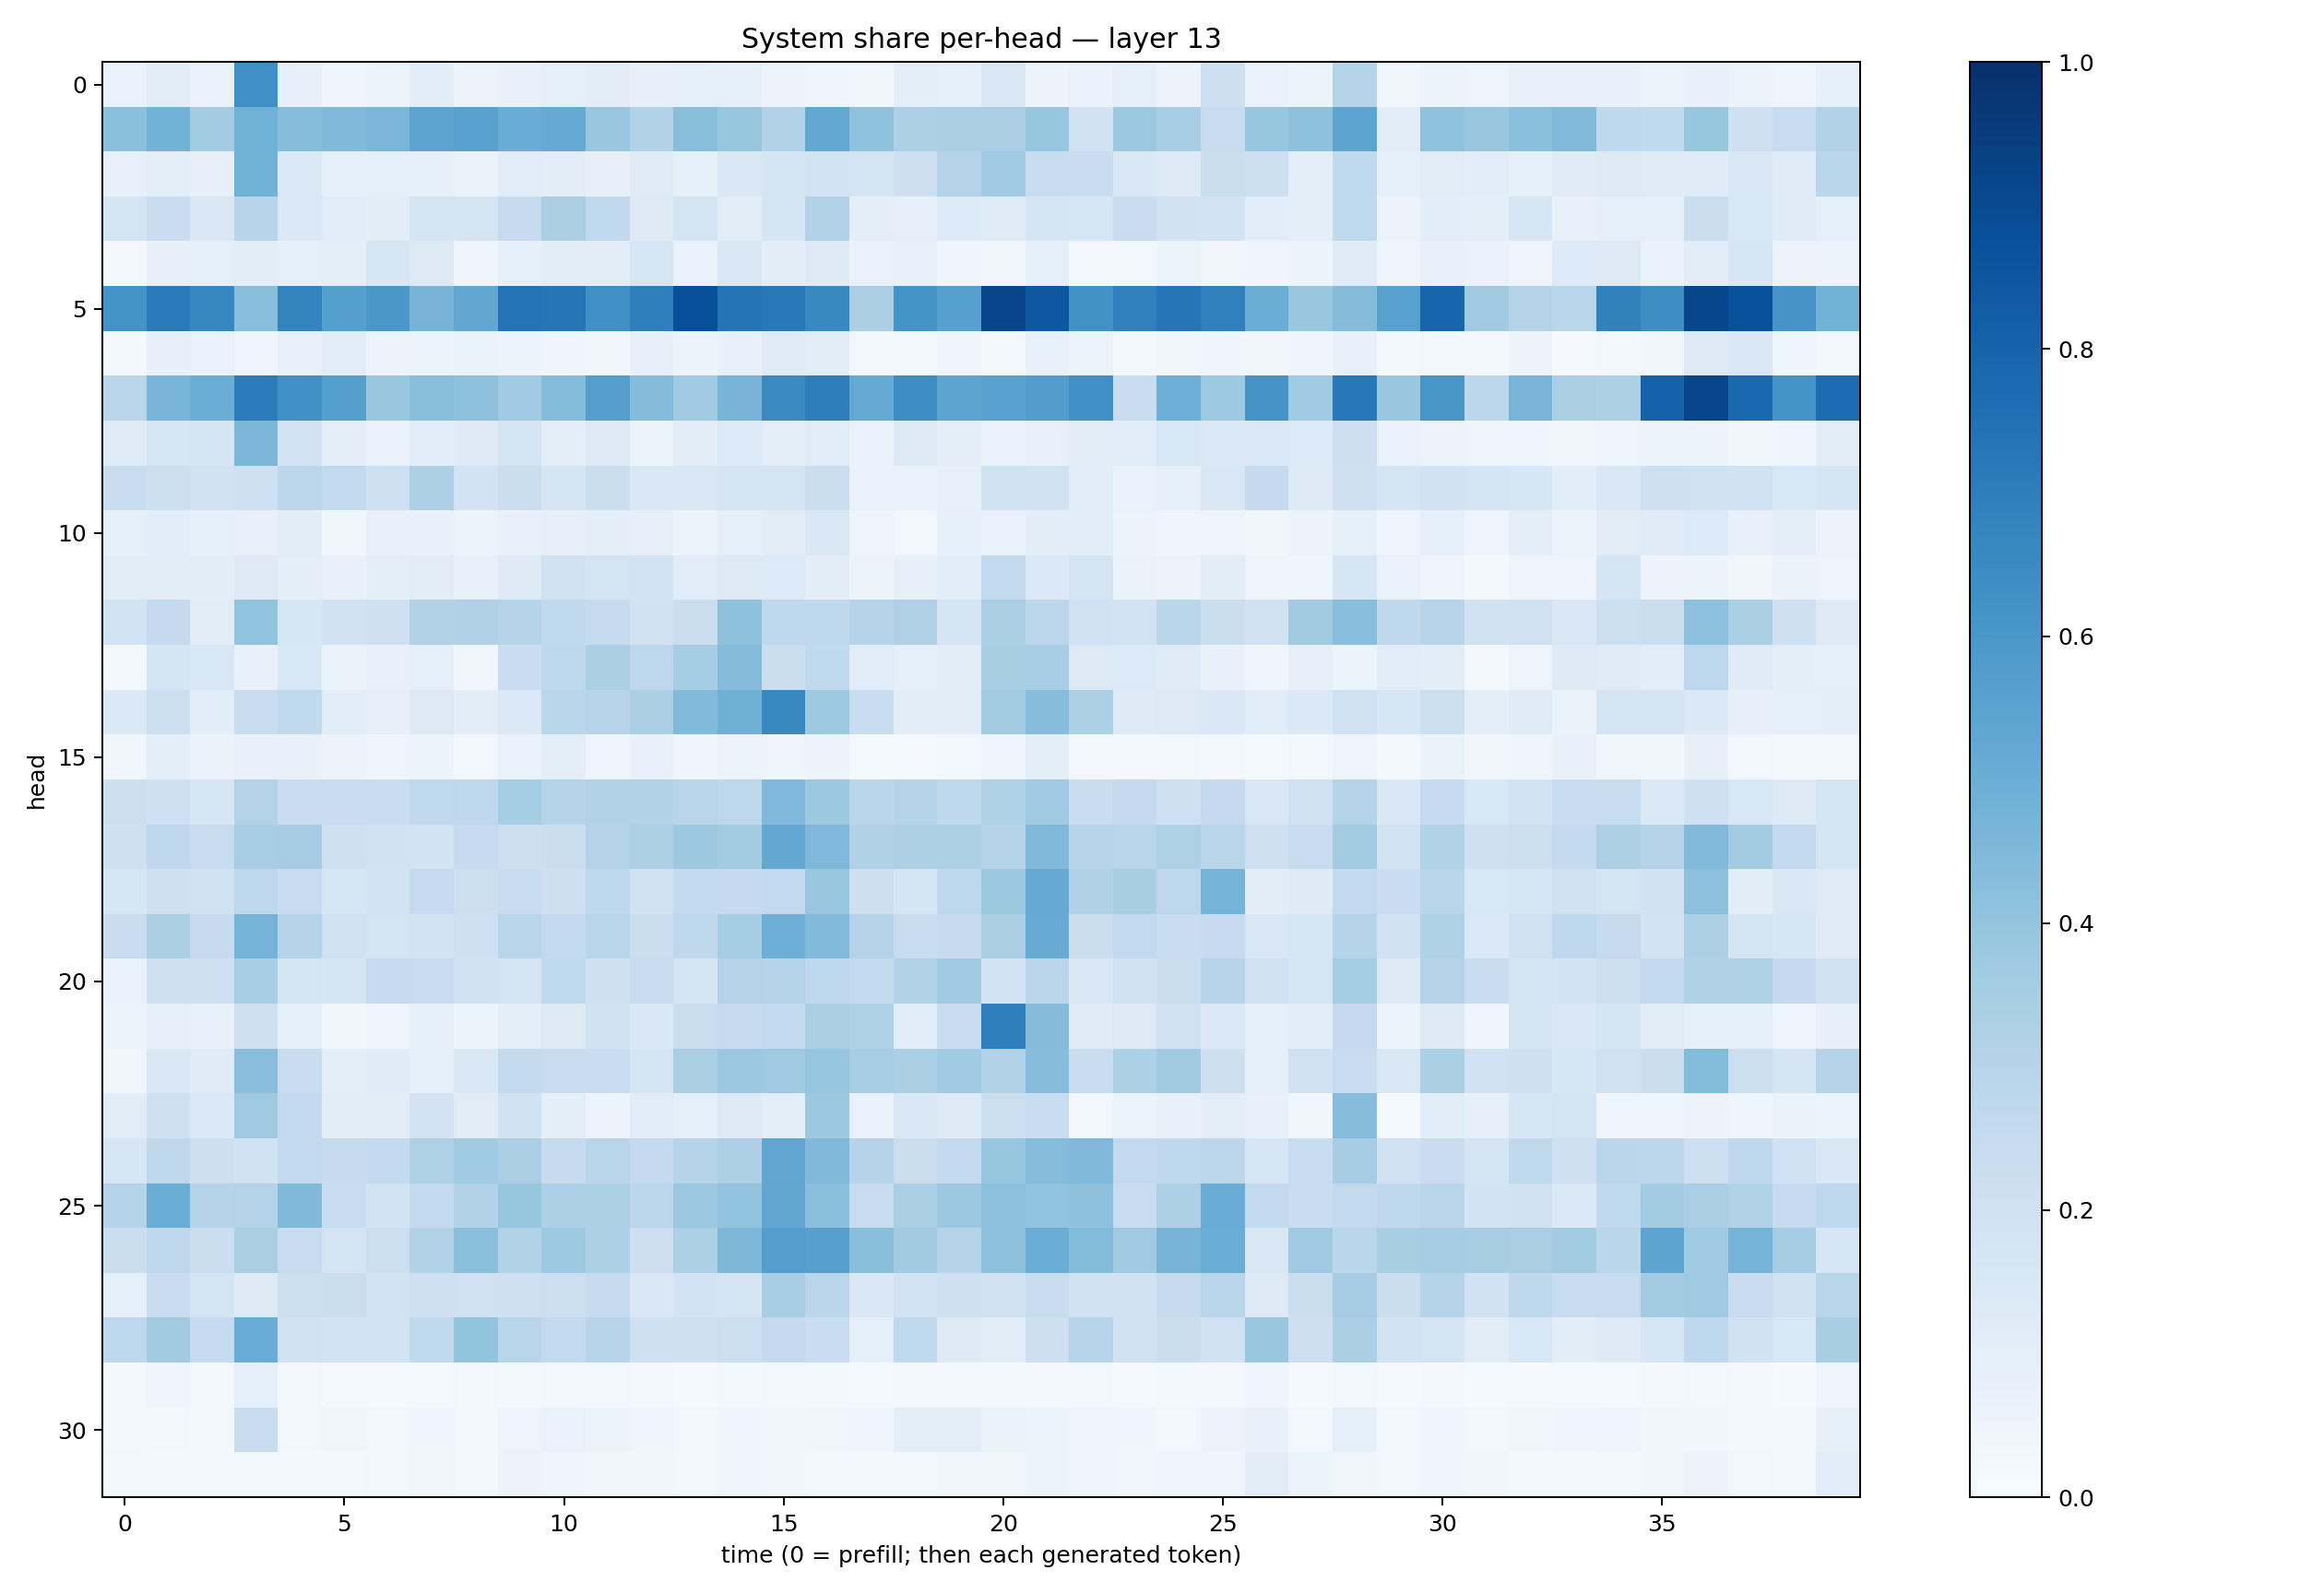

The file beside this chart, header and first rows:
0.07022735, 0.11172005, 0.06821983, 0.6301328, 0.07979546, 0.04043861, 0.061784394, 0.108347975, 0.058146562, 0.07408114, 0.090945534, 0.1048837, 0.081401505, 0.0896092, 0.08321377, 0.057967156, 0.039398693, 0.033742797, 0.09641097, 0.09332171, 0.1498183, 0.056837052, 0.06777463, 0.087248966
0.4218, 0.4798, 0.3568, 0.4881, 0.4319, 0.4457, 0.4617, 0.5465, 0.5555, 0.5064, 0.5124, 0.3843, 0.3154, 0.422, 0.3912, 0.3154, 0.525, 0.4083, 0.3244, 0.3347, 0.3373, 0.3926, 0.1936, 0.3772
0.07419, 0.1001, 0.07909, 0.4822, 0.1384, 0.0907, 0.08712, 0.08533, 0.0646, 0.1143, 0.1042, 0.08087, 0.1195, 0.08297, 0.146, 0.1677, 0.1866, 0.1796, 0.2135, 0.3085, 0.3709, 0.2404, 0.2304, 0.1463
0.176, 0.2266, 0.1508, 0.2943, 0.1405, 0.1155, 0.104, 0.1776, 0.1784, 0.2435, 0.3363, 0.2639, 0.1322, 0.1761, 0.1128, 0.1715, 0.3147, 0.0957, 0.07986, 0.1337, 0.1173, 0.1692, 0.1622, 0.2287
0.02949, 0.07881, 0.0908, 0.1037, 0.08855, 0.09837, 0.1599, 0.1261, 0.04135, 0.08857, 0.1044, 0.1024, 0.1619, 0.06755, 0.1464, 0.1053, 0.1237, 0.06954, 0.07602, 0.04447, 0.03363, 0.09271, 0.02907, 0.02807
0.6209, 0.7111, 0.6662, 0.4267, 0.6771, 0.5637, 0.6002, 0.4696, 0.5302, 0.7418, 0.7324, 0.6323, 0.6936, 0.8798, 0.738, 0.7171, 0.6589, 0.3386, 0.617, 0.5621, 0.9162, 0.8475, 0.6228, 0.6878
0.01698, 0.08194, 0.06775, 0.04635, 0.07097, 0.106, 0.05529, 0.05466, 0.06588, 0.0518, 0.04433, 0.03274, 0.07891, 0.05894, 0.07377, 0.1183, 0.1052, 0.02965, 0.01958, 0.04135, 0.02162, 0.07381, 0.06007, 0.01988
0.2822, 0.4665, 0.5036, 0.7035, 0.6323, 0.5663, 0.3854, 0.4253, 0.411, 0.3666, 0.4406, 0.5678, 0.4359, 0.3696, 0.4724, 0.6546, 0.6958, 0.5183, 0.6388, 0.5402, 0.5543, 0.5711, 0.6293, 0.2301
0.1172, 0.1589, 0.1681, 0.4572, 0.1809, 0.09984, 0.06878, 0.1067, 0.1214, 0.1669, 0.09907, 0.1313, 0.06184, 0.1049, 0.133, 0.1005, 0.1136, 0.06927, 0.1265, 0.09619, 0.06829, 0.07308, 0.1022, 0.108
0.242, 0.218, 0.1921, 0.2099, 0.2807, 0.2579, 0.2103, 0.3256, 0.181, 0.2254, 0.1709, 0.2191, 0.1474, 0.1513, 0.1748, 0.1741, 0.2222, 0.06753, 0.06935, 0.07796, 0.1978, 0.1933, 0.1084, 0.06958
0.09259, 0.1081, 0.08397, 0.07155, 0.1034, 0.03767, 0.07551, 0.07391, 0.05109, 0.07294, 0.08066, 0.09715, 0.0795, 0.06203, 0.08764, 0.1107, 0.1483, 0.04777, 0.02927, 0.09253, 0.07024, 0.1022, 0.1067, 0.05115
0.1019, 0.103, 0.1046, 0.1305, 0.09407, 0.07665, 0.09557, 0.1115, 0.07233, 0.1242, 0.1974, 0.1757, 0.1844, 0.1147, 0.1271, 0.1351, 0.1028, 0.06037, 0.0792, 0.1058, 0.2601, 0.1371, 0.1755, 0.06293
0.1861, 0.2535, 0.112, 0.4052, 0.1631, 0.1934, 0.2075, 0.3111, 0.3175, 0.3019, 0.2633, 0.2459, 0.1927, 0.2212, 0.4105, 0.2687, 0.2733, 0.3027, 0.3181, 0.1698, 0.3354, 0.2789, 0.2003, 0.1813
0.03095, 0.165, 0.1553, 0.07624, 0.155, 0.0634, 0.07535, 0.08772, 0.03195, 0.2286, 0.2714, 0.3395, 0.2751, 0.3527, 0.437, 0.2212, 0.2626, 0.114, 0.09127, 0.1025, 0.3423, 0.3476, 0.128, 0.1345
0.1397, 0.2168, 0.1059, 0.2354, 0.2629, 0.1055, 0.07941, 0.1266, 0.1048, 0.1389, 0.2856, 0.2958, 0.3331, 0.4438, 0.4919, 0.6599, 0.3744, 0.2311, 0.1051, 0.1033, 0.357, 0.433, 0.3302, 0.1237
0.03655, 0.09567, 0.06324, 0.07244, 0.0761, 0.05554, 0.04211, 0.05397, 0.02735, 0.06795, 0.09524, 0.05074, 0.07314, 0.04514, 0.05947, 0.04968, 0.05548, 0.01469, 0.01076, 0.02455, 0.04795, 0.09479, 0.02862, 0.02971
0.2185, 0.2066, 0.1631, 0.3071, 0.2287, 0.2302, 0.2341, 0.2639, 0.2663, 0.353, 0.3011, 0.3115, 0.3103, 0.2899, 0.2754, 0.4518, 0.3764, 0.2882, 0.3013, 0.2702, 0.3239, 0.3681, 0.232, 0.2507
0.2035, 0.2686, 0.2416, 0.3474, 0.3499, 0.206, 0.1929, 0.1873, 0.2487, 0.2112, 0.2255, 0.3072, 0.3264, 0.3781, 0.3581, 0.5238, 0.4508, 0.3172, 0.3267, 0.3303, 0.2972, 0.4481, 0.2936, 0.2896
0.1598, 0.2103, 0.1885, 0.2767, 0.2419, 0.1615, 0.1864, 0.2486, 0.2156, 0.2396, 0.2148, 0.269, 0.1941, 0.2574, 0.2505, 0.2594, 0.3894, 0.2134, 0.1642, 0.2763, 0.3771, 0.5121, 0.3174, 0.3427
0.2304, 0.3351, 0.2456, 0.475, 0.3039, 0.2028, 0.1783, 0.1817, 0.2086, 0.2901, 0.2586, 0.2897, 0.2222, 0.271, 0.354, 0.4934, 0.4453, 0.3049, 0.2413, 0.2448, 0.3387, 0.5108, 0.2234, 0.2595
0.06987, 0.2087, 0.2096, 0.3443, 0.1764, 0.1711, 0.2498, 0.2393, 0.1882, 0.1774, 0.2646, 0.204, 0.2403, 0.1751, 0.3077, 0.3002, 0.2757, 0.2588, 0.3087, 0.3644, 0.1825, 0.2819, 0.1471, 0.2007
0.0539, 0.07997, 0.07375, 0.2051, 0.09323, 0.03633, 0.05037, 0.08413, 0.06005, 0.09398, 0.1291, 0.1952, 0.1426, 0.2238, 0.2426, 0.26, 0.3389, 0.3239, 0.1083, 0.2292, 0.6952, 0.4351, 0.1183, 0.1261
0.03748, 0.1515, 0.1206, 0.4276, 0.237, 0.1013, 0.1208, 0.09049, 0.1413, 0.2553, 0.2374, 0.2313, 0.1689, 0.3394, 0.3818, 0.3673, 0.3982, 0.344, 0.3332, 0.364, 0.3121, 0.4318, 0.2341, 0.3297
0.1128, 0.2073, 0.1377, 0.3673, 0.2584, 0.113, 0.1122, 0.1816, 0.112, 0.1889, 0.09637, 0.05836, 0.1161, 0.09067, 0.1263, 0.09523, 0.3779, 0.06798, 0.1453, 0.1247, 0.216, 0.2341, 0.02595, 0.0535
0.1577, 0.2705, 0.2147, 0.1935, 0.2604, 0.2447, 0.2574, 0.322, 0.3648, 0.3362, 0.244, 0.2894, 0.25, 0.2973, 0.3274, 0.5346, 0.4464, 0.2978, 0.2232, 0.2578, 0.3935, 0.4315, 0.4484, 0.2597
0.2993, 0.5036, 0.3032, 0.3085, 0.449, 0.233, 0.1869, 0.2574, 0.311, 0.3934, 0.327, 0.3305, 0.2794, 0.3791, 0.4031, 0.5276, 0.4204, 0.2418, 0.3384, 0.3814, 0.4163, 0.4062, 0.4139, 0.2395
0.221, 0.273, 0.2203, 0.3365, 0.2417, 0.1789, 0.2149, 0.3108, 0.418, 0.3097, 0.3745, 0.3261, 0.2148, 0.3288, 0.4556, 0.5679, 0.5616, 0.4228, 0.36, 0.2975, 0.4123, 0.5034, 0.4389, 0.3697
0.08998, 0.2282, 0.1732, 0.1239, 0.2168, 0.2208, 0.1856, 0.2076, 0.1933, 0.208, 0.2151, 0.2451, 0.142, 0.1822, 0.1766, 0.3452, 0.2849, 0.1462, 0.18, 0.2109, 0.1976, 0.2374, 0.1945, 0.1913
0.2767, 0.3599, 0.2499, 0.5076, 0.1976, 0.1818, 0.1802, 0.2622, 0.4015, 0.2909, 0.2588, 0.2963, 0.2092, 0.2069, 0.2151, 0.2524, 0.2293, 0.08971, 0.2651, 0.1315, 0.1125, 0.2143, 0.2961, 0.1985
0.02088, 0.04203, 0.02122, 0.08916, 0.02376, 0.01438, 0.01291, 0.01487, 0.02684, 0.02106, 0.02727, 0.02447, 0.02223, 0.0149, 0.01656, 0.02453, 0.02035, 0.013, 0.01708, 0.01966, 0.01592, 0.0209, 0.02386, 0.01527
0.02245, 0.02896, 0.01678, 0.2334, 0.02548, 0.0351, 0.02667, 0.04133, 0.02854, 0.04786, 0.06705, 0.05091, 0.04071, 0.02689, 0.04275, 0.03421, 0.03553, 0.04417, 0.09467, 0.09468, 0.06636, 0.05196, 0.04188, 0.04219
0.02545, 0.01952, 0.02003, 0.01709, 0.0203, 0.02195, 0.02563, 0.03447, 0.02672, 0.0559, 0.04482, 0.03701, 0.03213, 0.0286, 0.04664, 0.03877, 0.02997, 0.02225, 0.03108, 0.03574, 0.03376, 0.06097, 0.04219, 0.03142
